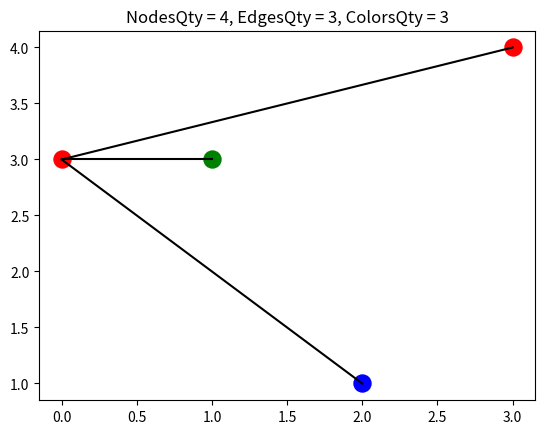

Recreate this plot in Python.
from typing import *
import matplotlib.pyplot as plt
import numpy as np


def _draw_edge(fst_point: Tuple[int, int], snd_point: Tuple[int, int], edge_color='black'):
    x_cord = [fst_point[0], snd_point[0]]
    y_cord = [fst_point[1], snd_point[1]]
    plt.plot(x_cord, y_cord, color=edge_color)


def _draw_edges(edges: List[Tuple[Tuple[int, int], Tuple[int, int]]]):
    for edge in edges:
        fst_point = edge[0]
        snd_point = edge[1]
        _draw_edge(fst_point, snd_point)


def _draw_nodes(nodes: List[Tuple[int, int]], colors: List[str], node_size=150):
    for i in range(len(nodes)):
        point = nodes[i]
        plt.scatter(point[0], point[1], color=colors[i], s=node_size)


def _plot_graph(nodes: List[Tuple[int, int]], edges: List[Tuple[Tuple[int, int], Tuple[int, int]]], colors: List[str]):
    plot_title_scheme = 'NodesQty = {nodes_qty}, EdgesQty = {edgesQty}, ColorsQty = {colorsQty}'
    distinct_colors_qty = len(np.unique(colors))
    plot_title = plot_title_scheme.format(nodes_qty=len(nodes), edgesQty=len(edges), colorsQty=distinct_colors_qty)
    plt.title(plot_title)
    _draw_nodes(nodes, colors)
    _draw_edges(edges)


if __name__ == "__main__":
    # Prepare data
    _nodes = [(0, 3), (1, 3), (2, 1), (3, 4)]
    _colors = ['red', 'green', 'blue', 'red']
    _edges = [
        (_nodes[0], _nodes[1]),
        (_nodes[0], _nodes[2]),
        (_nodes[0], _nodes[3]),
    ]

    # Plot graph
    _plot_graph(_nodes, _edges, _colors)
    plt.show()
    exit(0)
